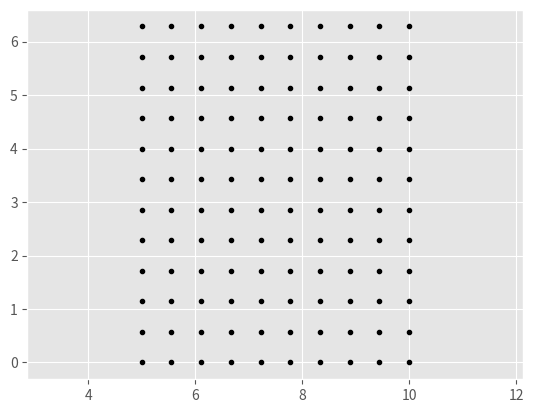
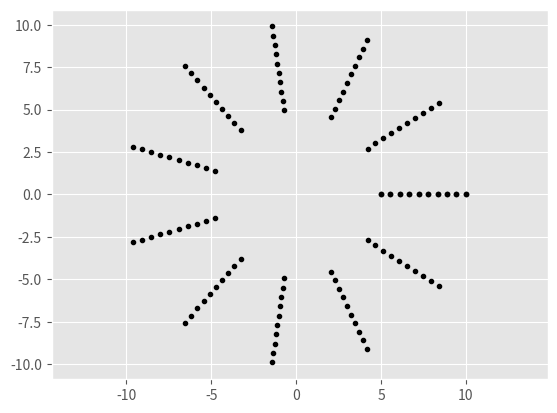
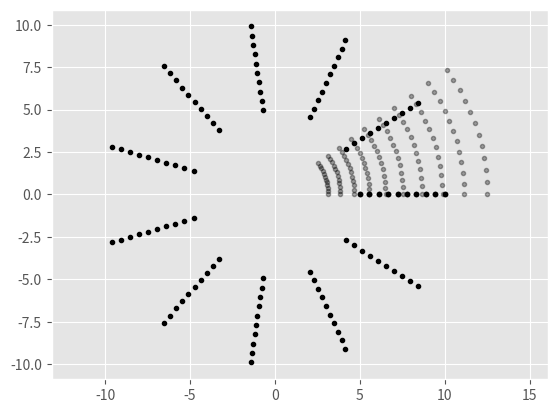
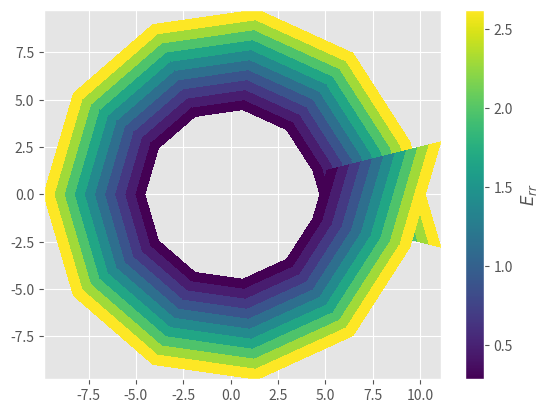

The script that saved these images, in order:
import numpy as np
import matplotlib.pyplot as plt
plt.style.use('ggplot')

R = np.linspace(5, 10, 10)
T = np.linspace(0, 2*np.pi, 12)
RR, TT = np.meshgrid(R, T)

plt.figure()
plt.plot(RR, TT, '.', color='black')
plt.axis('equal')

XX = RR*np.cos(TT)
YY = RR*np.sin(TT)

plt.figure()
plt.plot(XX, YY, '.', color='black')
plt.axis('equal')

def phi(R, T):
    r = R**2/8
    t = T/10
    return r, t

rr, tt = phi(RR,TT)

xx = rr*np.cos(tt)
yy = rr*np.sin(tt)

plt.figure()
plt.plot(XX, YY, '.', color='black', alpha=1)
plt.plot(xx, yy, '.', color='black', alpha=1/3)
plt.axis('equal')

E_rr = np.zeros(RR.shape)

F = np.zeros((*RR.shape, 2, 2))
F.shape

for i in range(len(RR[:, 0])):
    for j in range(len(RR[0, :])):
        local_F = np.array([
            [RR[i, j]/4, 0],
            [0, 1/10]
        ])
        F[i, j] = local_F
        
        Q = np.array([
            [np.cos(TT[i, j]), -np.sin(TT[i, j])],
            [np.sin(TT[i, j]), np.cos(TT[i, j])]
        ])      
        
        local_E = 1/2*(np.transpose(local_F) @ local_F - np.identity(len(local_F)))
        E_rr[i, j] = local_E[0, 0]
        
        local_other_E = Q @ local_E @ np.transpose(Q)

plt.figure()
plt.pcolor(XX, YY, E_rr)
plt.colorbar(label = r'$E_{rr}$')
plt.axis('equal')